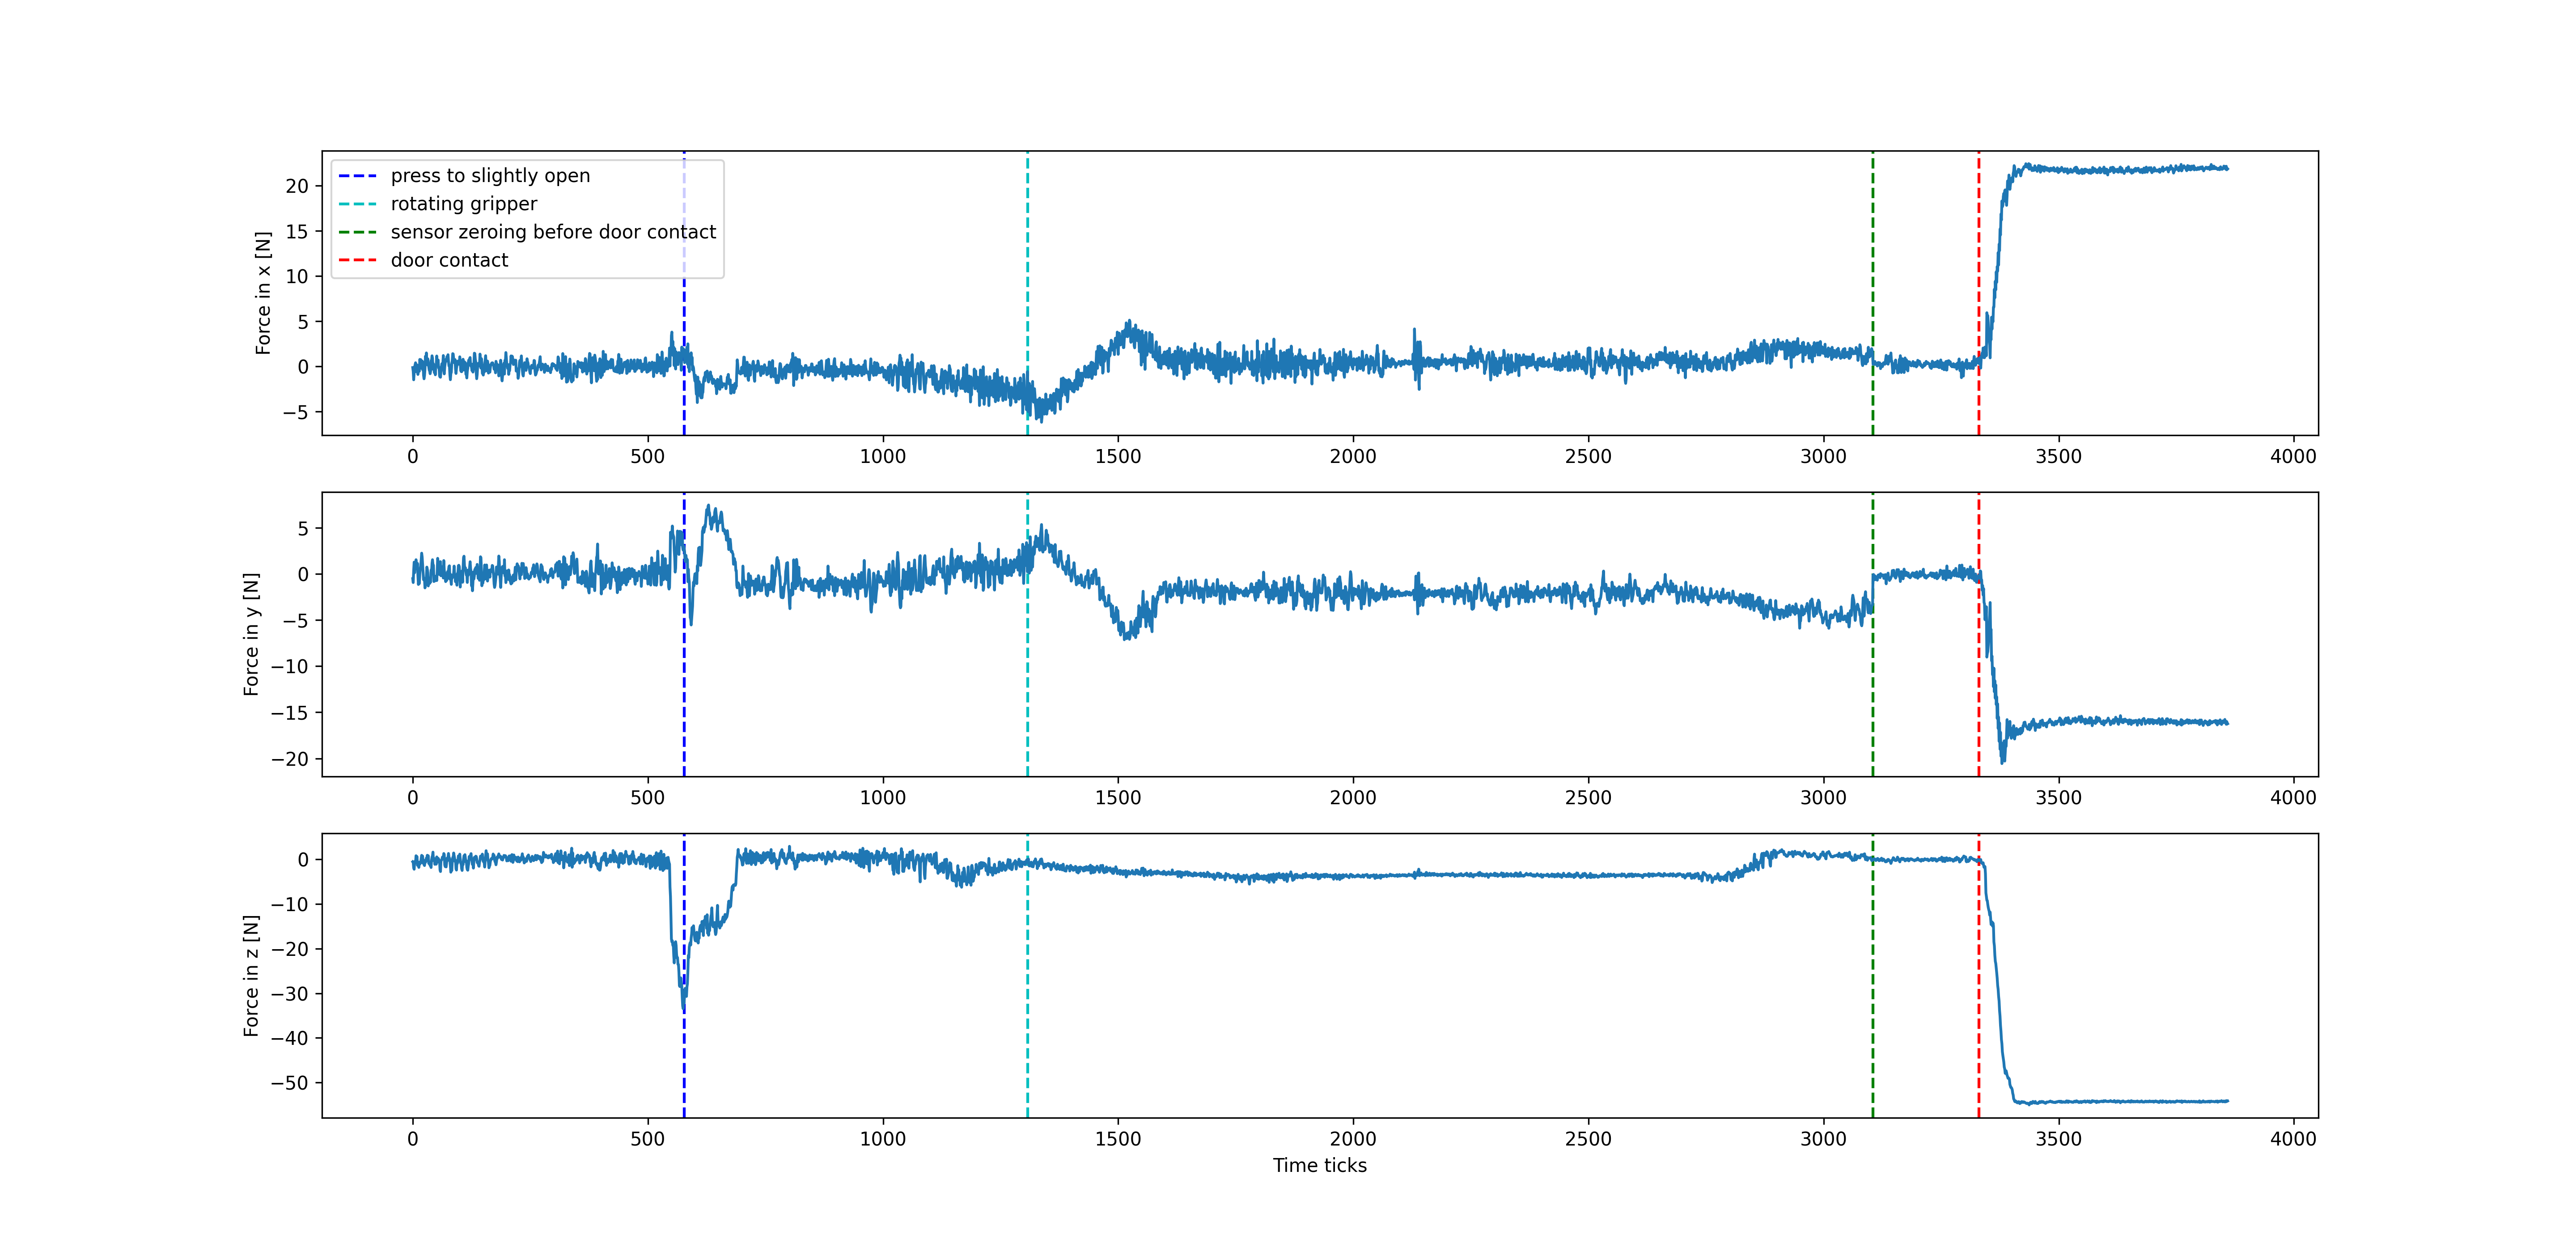

The file beside this chart, header and first rows:
x, y, z, Mx, My, Mz
-0.1162, -0.5216, -0.5018, 0.05631, 0.0218, -0.01297
-0.5262, -0.9416, -0.6018, 0.05231, 0.0298, -0.008965
-1.466, 0.3784, -1.902, 0.07631, 0.0198, -0.005965
-0.7162, 1.268, -2.192, 0.07231, -0.0162, 0.002035
-0.1462, 0.1184, -0.4618, 0.02231, 0.0258, -0.005965
0.1938, 0.8384, -0.8018, -0.003689, 0.001799, -0.01796
0.4138, 0.5484, -0.6418, 0.02431, 0.0788, -0.01396
-0.5762, 1.528, 0.8282, -0.05569, 0.000799, -0.01396
0.2038, 0.8784, 0.1082, -0.006689, 0.0118, -0.01196
0.1738, 0.5384, 0.6382, 0.007311, 0.0188, -0.01097
0.1238, 1.138, -1.312, 0.04031, -0.0222, -0.01396
-0.8762, -0.1816, -1.322, 0.04131, 0.007799, -0.01097
-0.3662, -1.152, -1.162, 0.02431, -0.006201, -0.01896
-0.4462, -0.9116, -1.782, -0.006689, -0.0292, -0.009965
-0.5262, -1.052, -0.5918, -0.002689, -0.0132, -0.009965
0.7838, -0.04157, -1.072, 0.03331, -0.0152, -0.01196
0.3038, 0.5484, -0.7018, 0.004311, 0.0128, -0.007965
0.7638, 0.9084, -0.7818, 0.03331, 0.0358, -0.01597
-0.02617, 1.528, 0.2082, 0.02931, 0.0978, -0.01097
-0.1962, 2.238, 0.9182, -0.000689, 0.0618, -0.01297
0.6138, 1.838, -0.1818, 0.01731, 0.0198, -0.01097
-0.3562, 1.038, 0.7482, -0.01769, 0.004799, -0.007965
0.4638, 0.3084, -0.8418, 0.02331, -0.0212, -0.01097
-0.9762, -0.6416, -0.1218, -0.01869, -0.0282, -0.007965
-1.356, -0.4816, -1.162, -0.01169, -0.007201, -0.002965
-1.006, -0.5616, -1.362, 0.02131, 0.0168, -0.006965
-0.3162, -1.522, -0.6018, 0.004311, 0.0118, -0.01496
1.134, -1.242, -0.6518, 0.02431, 0.000799, -0.01597
0.6138, -0.5216, -0.4018, -0.03469, -0.0162, -0.01796
1.504, -0.3916, 0.3282, 0.005311, -0.003201, -0.01796
0.4538, 0.7284, 0.3082, -0.06169, 0.005799, -0.01597
0.1838, 0.4984, 0.9382, -0.06569, 0.0148, -0.01196
0.8538, 0.1284, 0.3782, -0.01869, -0.0322, -0.01597
0.3738, -1.312, 0.8282, -0.007689, -0.009201, -0.01796
-0.02617, -0.6416, -0.8618, 0.006311, -0.0652, -0.01396
-0.3962, -0.8316, -0.9918, 0.002311, -0.0702, -0.01396
-0.4862, -1.042, -0.6318, 0.005311, -0.0292, -0.009965
-0.7962, -0.4716, -1.382, -0.001689, -0.0252, -0.01597
-0.4962, -0.9016, -1.142, 0.004311, -0.000201, -0.01697
0.6538, 0.4084, -1.802, 0.009311, -0.0292, -0.01896
0.5838, 0.1984, -0.1318, -0.03869, 0.0318, -0.01697
1.184, 1.148, 0.5382, -0.06869, -0.007201, -0.01496
0.9238, 1.528, 0.8482, -0.07669, 0.0178, -0.01997
-0.2962, 1.018, 1.638, -0.08369, 0.0418, -0.01997
0.2938, 0.9284, -0.2218, -0.001689, -0.0242, -0.02097
-0.2262, -0.8316, 0.008152, 0.003311, -0.008201, -0.01496
-0.6862, -0.5216, 0.2182, -0.01069, -0.0592, -0.01396
-0.1762, -0.7716, -1.092, 0.06131, 0.001799, -0.01697
-0.9162, -0.2516, -0.4518, -0.008689, -0.000201, -0.01597
0.04383, -0.4916, -0.4918, 0.01831, 0.0198, -0.01697
0.1838, -0.3716, -1.062, -0.02169, -0.0272, -0.01697
1.164, -0.7316, 0.5782, 0.02431, -0.0212, -0.01896
0.3838, 0.2284, 0.2982, 0.008311, 0.003799, -0.01297
0.4438, 1.678, -0.4818, 0.000311, -0.0182, -0.01597
0.7238, 1.268, 0.2582, -0.02369, 0.0118, -0.01796
-0.1562, 0.2484, 0.1082, -0.01569, 0.0658, -0.01697
-0.1062, 0.5684, -0.6718, 0.06631, 0.0218, -0.01396
-1.036, -0.08157, -0.2518, 0.01431, -0.0192, -0.01297
-1.156, 0.1584, -2.322, 0.05131, -0.0182, -0.006965
-1.186, 1.318, -2.702, 0.05231, -0.0392, -0.008965
... 3,800 more rows
